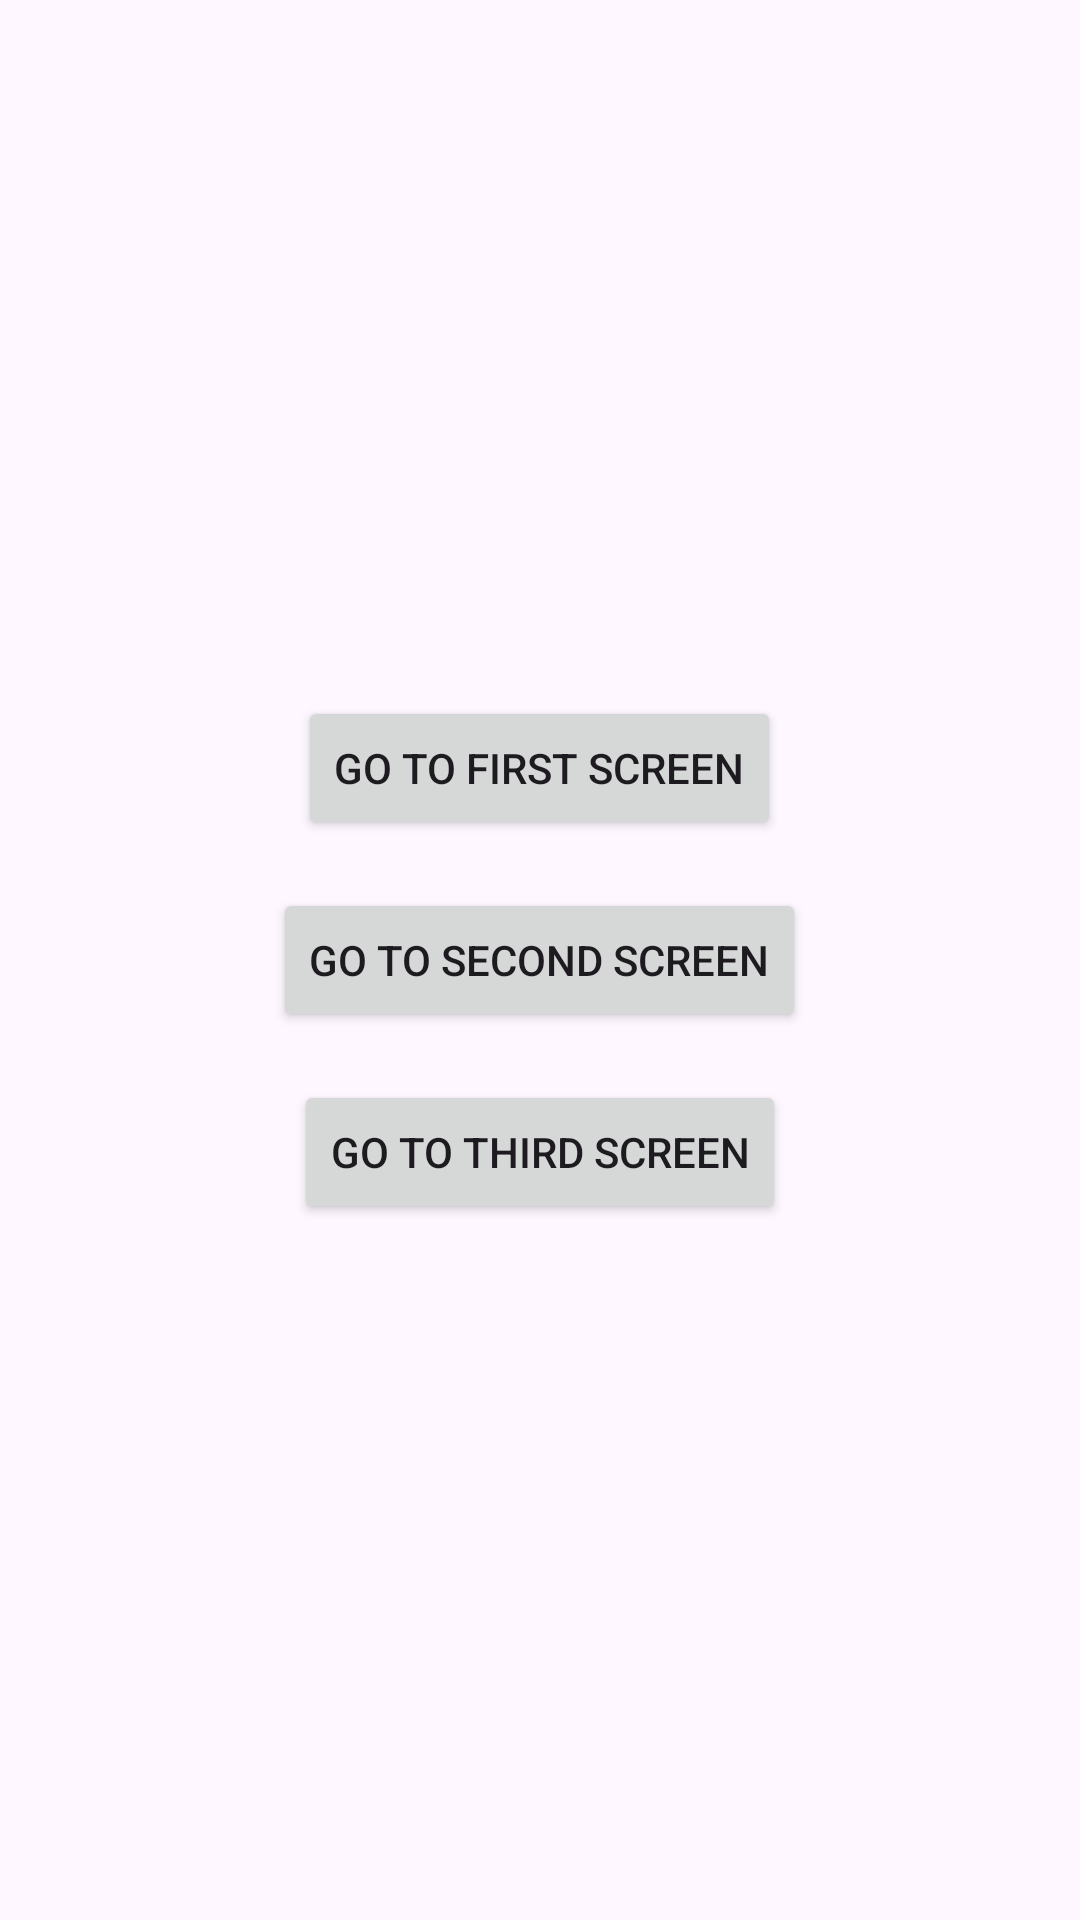

Produce the Android XML layout that renders to this screen, including the resource entries it uses.
<!-- AndroidManifest.xml: application theme Theme.mobile_assignment -->
<!-- res/layout/activity_main.xml -->
<LinearLayout xmlns:android="http://schemas.android.com/apk/res/android"
    android:layout_width="match_parent"
    android:layout_height="match_parent"
    android:orientation="vertical"
    android:gravity="center"
    android:padding="16dp">

    <Button
        android:id="@+id/btnFirstScreen"
        android:layout_width="wrap_content"
        android:layout_height="wrap_content"
        android:text="Go to First Screen" />

    <Button
        android:id="@+id/btnSecondScreen"
        android:layout_width="wrap_content"
        android:layout_height="wrap_content"
        android:text="Go to Second Screen"
        android:layout_marginTop="16dp" />

    <Button
        android:id="@+id/btnThirdScreen"
        android:layout_width="wrap_content"
        android:layout_height="wrap_content"
        android:text="Go to Third Screen"
        android:layout_marginTop="16dp" />
</LinearLayout>
<!-- resources referenced by this layout -->
<resources>
  <style name="Theme.mobile_assignment" parent="Base.Theme.mobile_assignment" />
  <style name="Base.Theme.mobile_assignment" parent="Theme.Material3.DayNight.NoActionBar">
          
          
      </style>
</resources>
